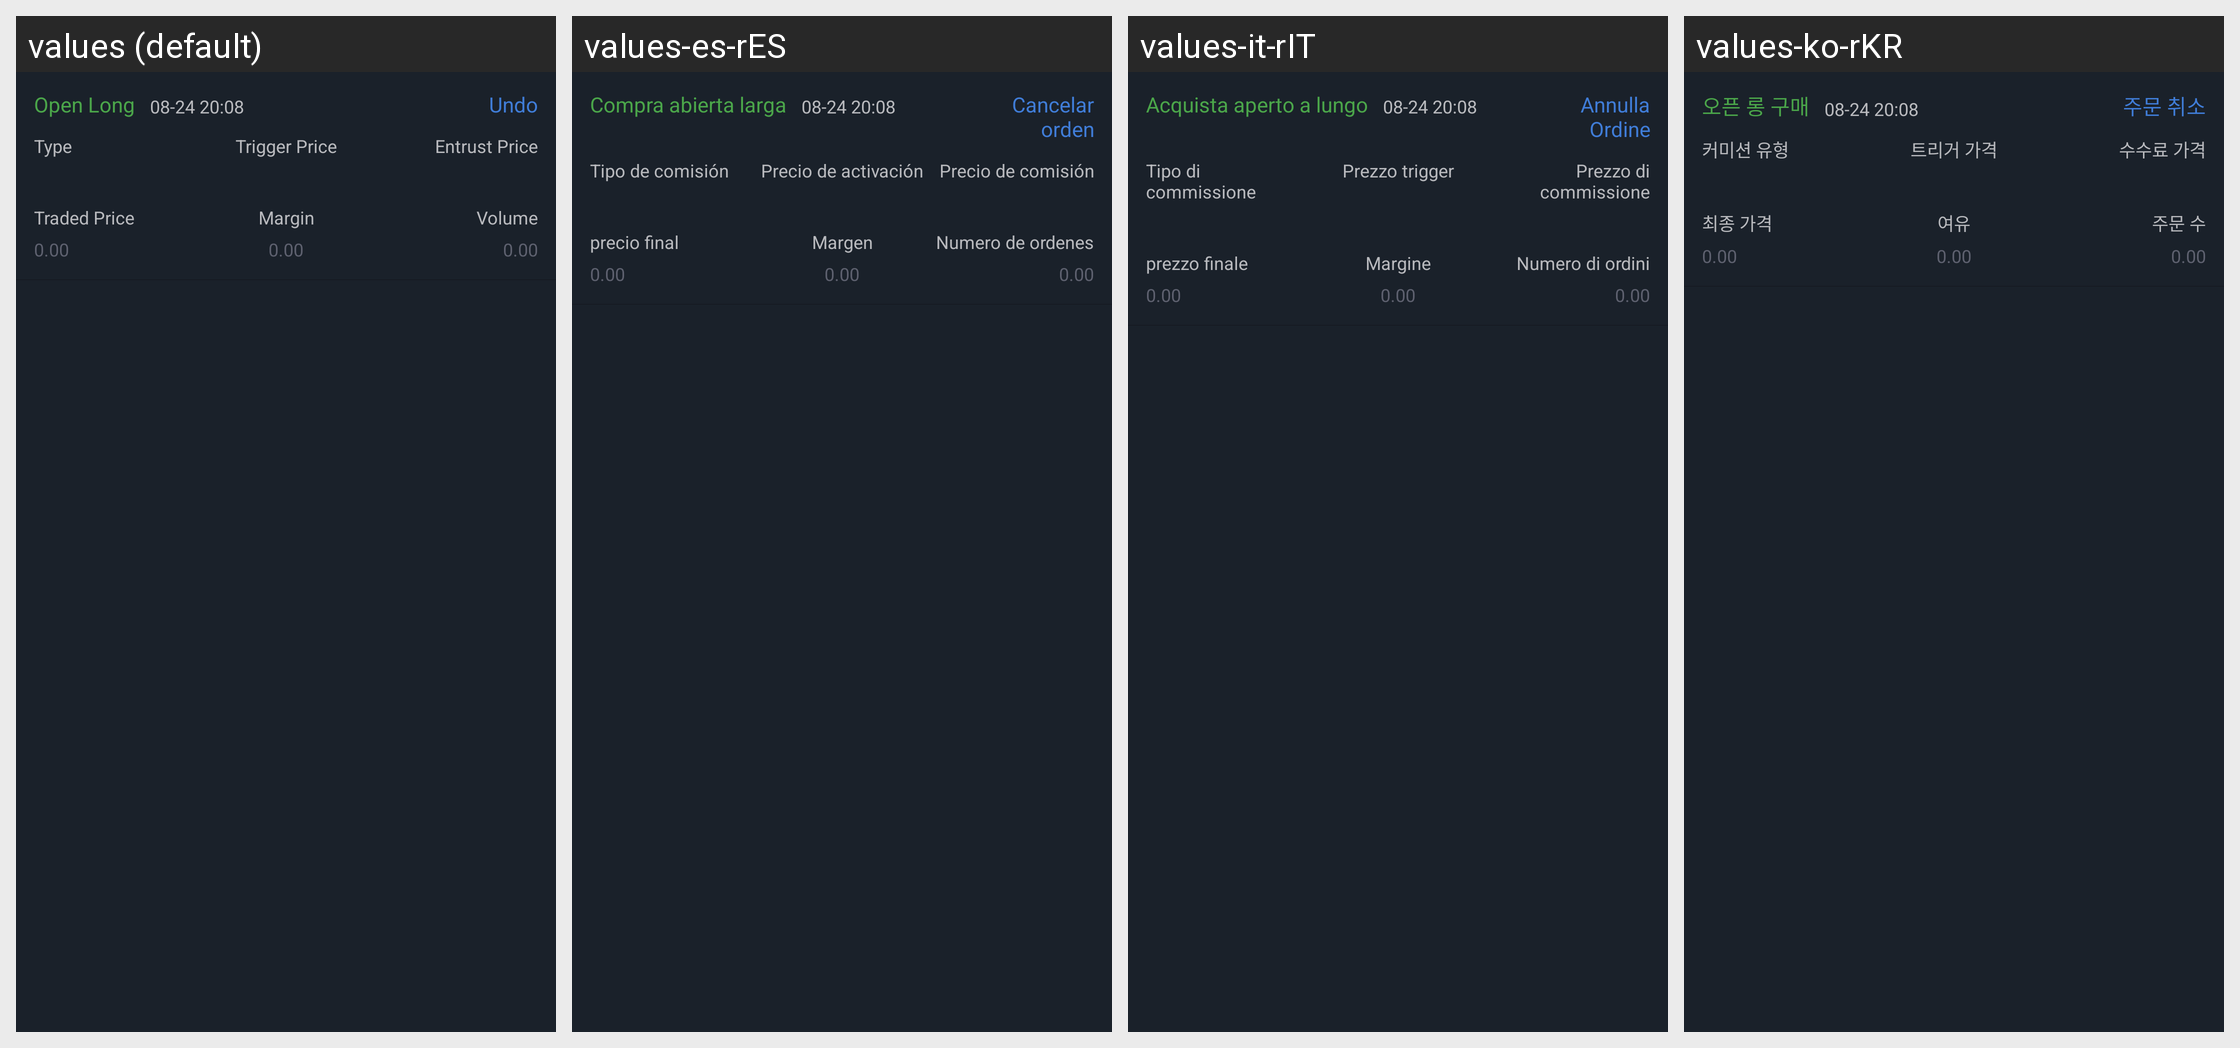

Locale-by-locale string values for the Android screen shown in this grid:
Android screen res/layout/adapter_current_entrust_layout.xml rendered under 4 locales, left to right: values (default), values-es-rES, values-it-rIT, values-ko-rKR. Device: Nexus 5 (rendered at 1080×1920; each locale shown at half size, 540×960, under a caption strip naming it); theme AppTheme.StartingWindowTheme.
Other locales in the repository, not shown: values-de-rDE, values-en, values-fr-rFR, values-ja-rJP, values-pt-rPT, values-zh-rCN, values-zh-rMO, values-zh-rTW.
Strings drawn on this screen, with the default value and each locale's value (text and hints the layout hard-codes, and strings that could not be matched under every locale, appear in the picture but are not listed):

buyOpenmore
  values: Open Long
  values-es-rES: Compra abierta larga
  values-it-rIT: Acquista aperto a lungo
  values-ko-rKR: 오픈 롱 구매

text_clear
  values: Undo
  values-es-rES: Cancelar orden
  values-it-rIT: Annulla Ordine
  values-ko-rKR: 주문 취소

text_entrust_type
  values: Type
  values-es-rES: Tipo de comisión
  values-it-rIT: Tipo di commissione
  values-ko-rKR: 커미션 유형

text_trigger_price_constract
  values: Trigger Price
  values-es-rES: Precio de activación
  values-it-rIT: Prezzo trigger
  values-ko-rKR: 트리거 가격

text_enter_price_constract
  values: Entrust Price
  values-es-rES: Precio de comisión
  values-it-rIT: Prezzo di commissione
  values-ko-rKR: 수수료 가격

text_transaction_price
  values: Traded Price
  values-es-rES: precio final
  values-it-rIT: prezzo finale
  values-ko-rKR: 최종 가격

text_guarantee_money
  values: Margin
  values-es-rES: Margen
  values-it-rIT: Margine
  values-ko-rKR: 여유

text_entrust_number
  values: Volume
  values-es-rES: Numero de ordenes
  values-it-rIT: Numero di ordini
  values-ko-rKR: 주문 수
